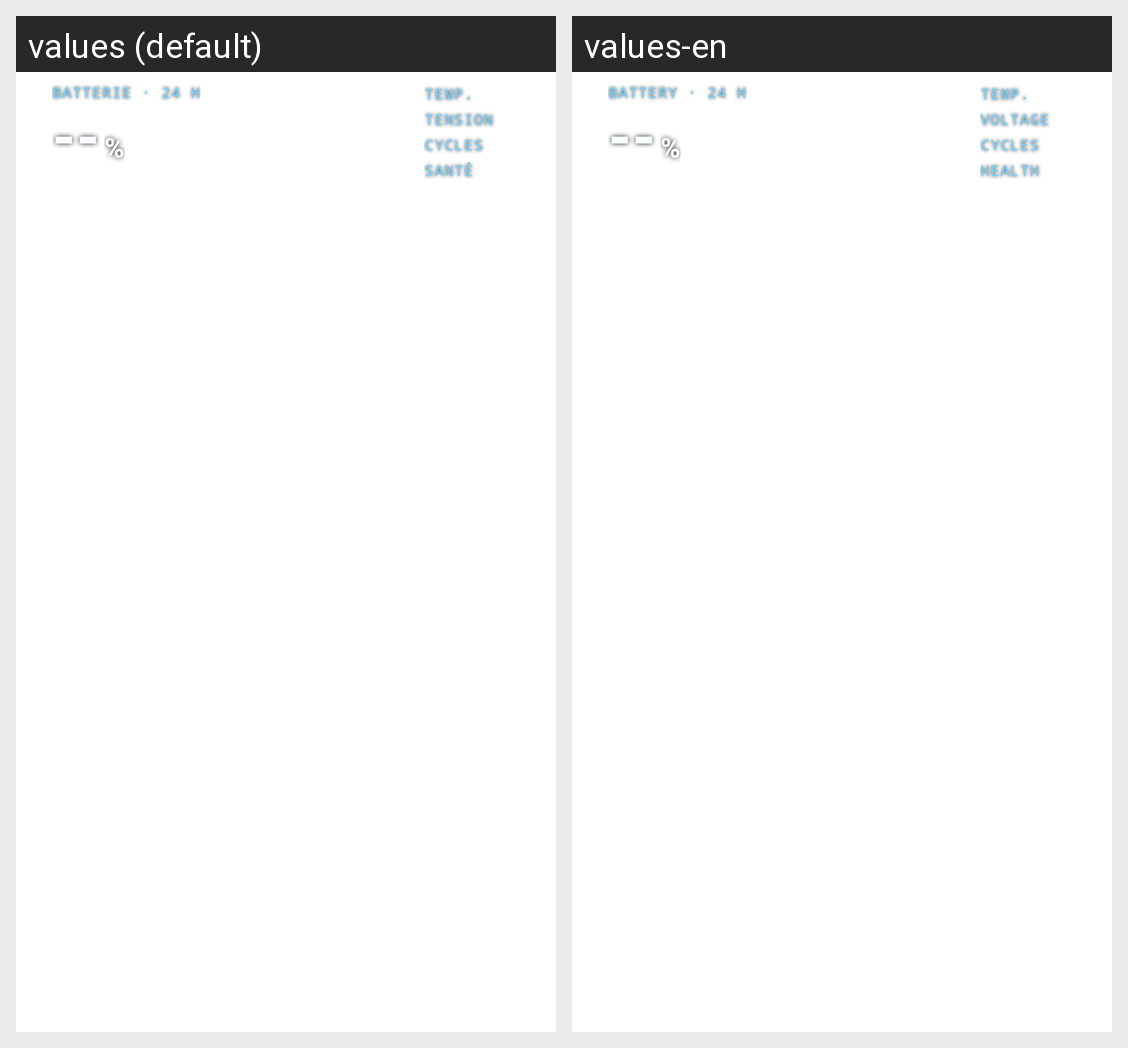

The Android screen above is rendered under two locales of the same app. Produce the string resources it draws, with the default and per-locale values.
Android screen res/layout/widget_battery.xml rendered under 2 locales, left to right: values (default), values-en. Device: Nexus 5 (rendered at 1080×1920; each locale shown at half size, 540×960, under a caption strip naming it); theme Theme.MaterialComponents.DayNight.NoActionBar.
Strings drawn on this screen, with the default value and each locale's value (text and hints the layout hard-codes, and strings that could not be matched under every locale, appear in the picture but are not listed):

battery_title
  values: Batterie · 24 h
  values-en: Battery · 24 h

battery_temperature
  values: Temp.
  values-en: Temp.

battery_voltage
  values: Tension
  values-en: Voltage

battery_cycles
  values: Cycles
  values-en: Cycles

battery_health
  values: Santé
  values-en: Health
